Dataset: classifier_dataset (GitHub, sarfrazkhan66003/-OralScan-AI-Oral-Cancer-Detection-System). Classes: cancer, leukoplakia, leukoplakia-like, normal.

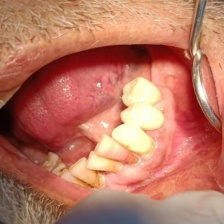
Label: normal

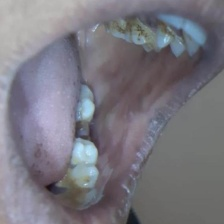
Label: leukoplakia-like

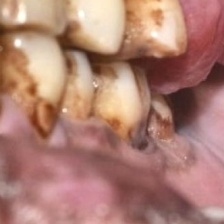
Label: cancer

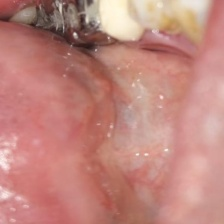
Label: leukoplakia-like

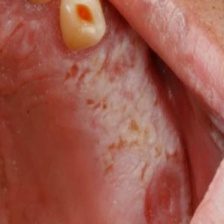
Label: leukoplakia

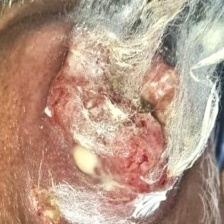
Label: cancer
